Run: headless pygame with SDL's dummy video driver; simulated clock (each Clock.tick advances the game by its frame time, no real sleeping); random seed 0; keys injected as events and as key.get_pressed() state; no mouse input.
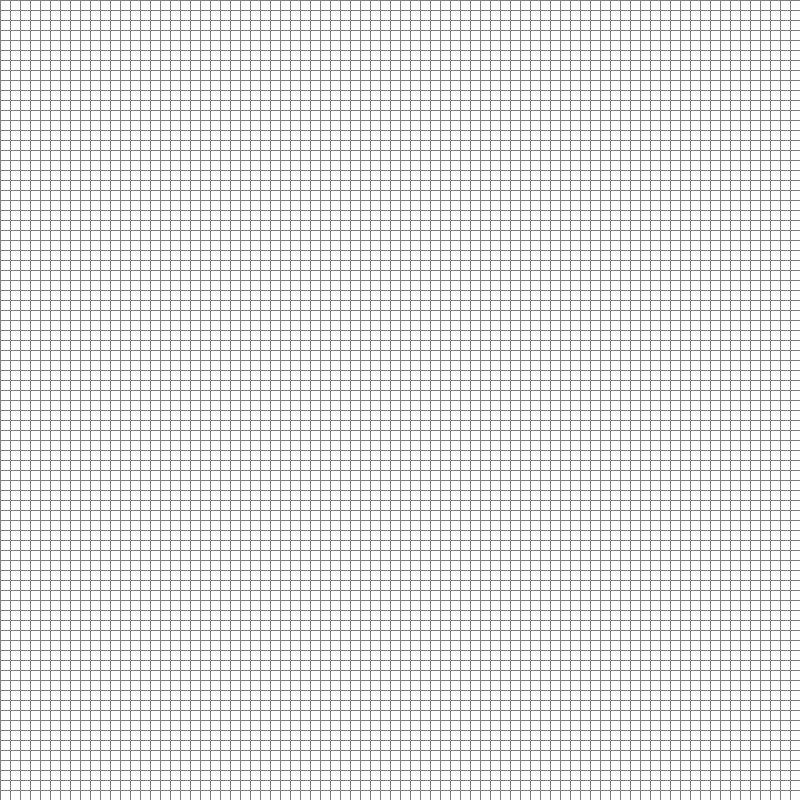
Frame 1 of 4 · flips 1–60 · no input
Frame 2 of 4 · flips 61–180 · tapped SPACE, RETURN · held RIGHT (→), D · screen unchanged from frame 1, image omitted
Frame 3 of 4 · flips 181–300 · held DOWN (↓), S · screen unchanged from frame 2, image omitted
Frame 4 of 4 · flips 301–420 · held LEFT (←), A, UP (↑), W · screen unchanged from frame 3, image omitted

The pygame program that drew these frames:

import pygame
import math
from queue import PriorityQueue


WIDTH,HEIGHT = 800,800

WIN = pygame.display.set_mode((WIDTH,HEIGHT))
pygame.display.set_caption('Path Finding')


RED = (255, 0, 0)
GREEN = (0, 255, 0)
BLUE = (0, 255, 0)
YELLOW = (255, 255, 0)
WHITE = (255, 255, 255)
BLACK = (0, 0, 0)
PURPLE = (128, 0, 128)
ORANGE = (255, 165 ,0)
GREY = (128, 128, 128)
TURQUOISE = (64, 224, 208)


class Node:
    def __init__(self,row,col,size,total_rows):
        self.row = row #pozycja numer wiersza
        self.col = col #pozycja numer kolumny
        self.size = size #szeroko�� i wysoko�� bloczku
        self.x = row*size #pozycja na ekranie X
        self.y = col*size #pozycja na ekranie Y
        self.color = WHITE #kolor bloku, je�li bia�y to nie by� on sprawdzany
        self.total_rows = total_rows #��czna ilo�� wierszy w gridzie

        self.neighbours = [] #lista s�siad�w z danego Node


    def get_position(self):
        return self.row, self.col
    #################LOGIKA KOLOR�W
    def is_checked(self):
        return self.color == RED #je�li dany Node by� sprawdzony to przypisano mu kolor RED
    
    def is_unchecked(self):
        return self.color == GREEN

    def is_wall(self):
        return self.color == BLACK

    def is_start(self):
        return self.color == ORANGE

    def is_end(self):
        return self.color == PURPLE

    def reset(self):
        self.color = WHITE

    def make_checked(self):
        self.color = RED

    def make_unchecked(self):
        self.color = GREEN

    def make_wall(self):
        self.color = BLACK

    def make_start(self):
        self.color = ORANGE

    def make_end(self):
        self.color = PURPLE

    def make_path(self):
        self.color = TURQUOISE

    ########RYSOWANIE NOD�W NA OKNIE
    def drawNode(self,win):
        pygame.draw.rect(win, self.color,(self.x, self.y,self.size,self.size))


def make_NodeGrid(rows,width):
    grid = []
    gap = width // rows

    for i in range(rows):
        grid.append([])

        for j in range(rows):
            node = Node(i,j,gap,rows)
            grid[i].append(node)

    return grid

############RYSOWANIE SIATKI W OKNIE

def draw_gridLines(win,rows,width):
    gap = width // rows

    for i in range(rows):
        pygame.draw.line(win,GREY,(0,i*gap), (width, i*gap))

    for i in range(rows):
        pygame.draw.line(win,GREY,(i*gap,0), (i*gap,width))


def draw(win,grid,rows,width):
    win.fill(WHITE)

    for row in grid:
        for node in row:
            node.drawNode(win)
    
    draw_gridLines(win,rows,width)

    pygame.display.update()

    


def main(win,width):
    run = True
    clock = pygame.time.Clock()
    ROWS = 80 #dzielenie szerowkosci okna przez ilosc wierszy musi dawac inta, bez tego dzieje sie smierdziawa
    nodeGrid = make_NodeGrid(ROWS,width)
    while run:
        clock.tick(60)

        for event in pygame.event.get():
            if event.type == pygame.QUIT:
                run = False

        draw(win,nodeGrid,ROWS,width)

    pygame.quit()
                 

main(WIN,WIDTH)
